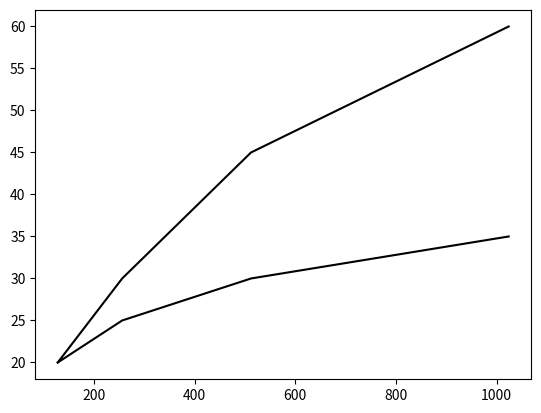

Python code for this plot:
import numpy as np
import matplotlib.pyplot as plt


image_size = [128, 256, 512, 1024]
buffer_size = [16, 32, 64]

acquisition_time = [20, 25, 30, 35]
processing_time16 = [20, 30, 45, 60]
processing_time32 = [0, 1, 2, 3]
processing_time64 = [0, 1, 2, 3]

f, ax = plt.subplots()
ax.plot(image_size, acquisition_time, c='k', linestyle='-')
ax.plot(image_size, processing_time16, c='k', linestyle='-')